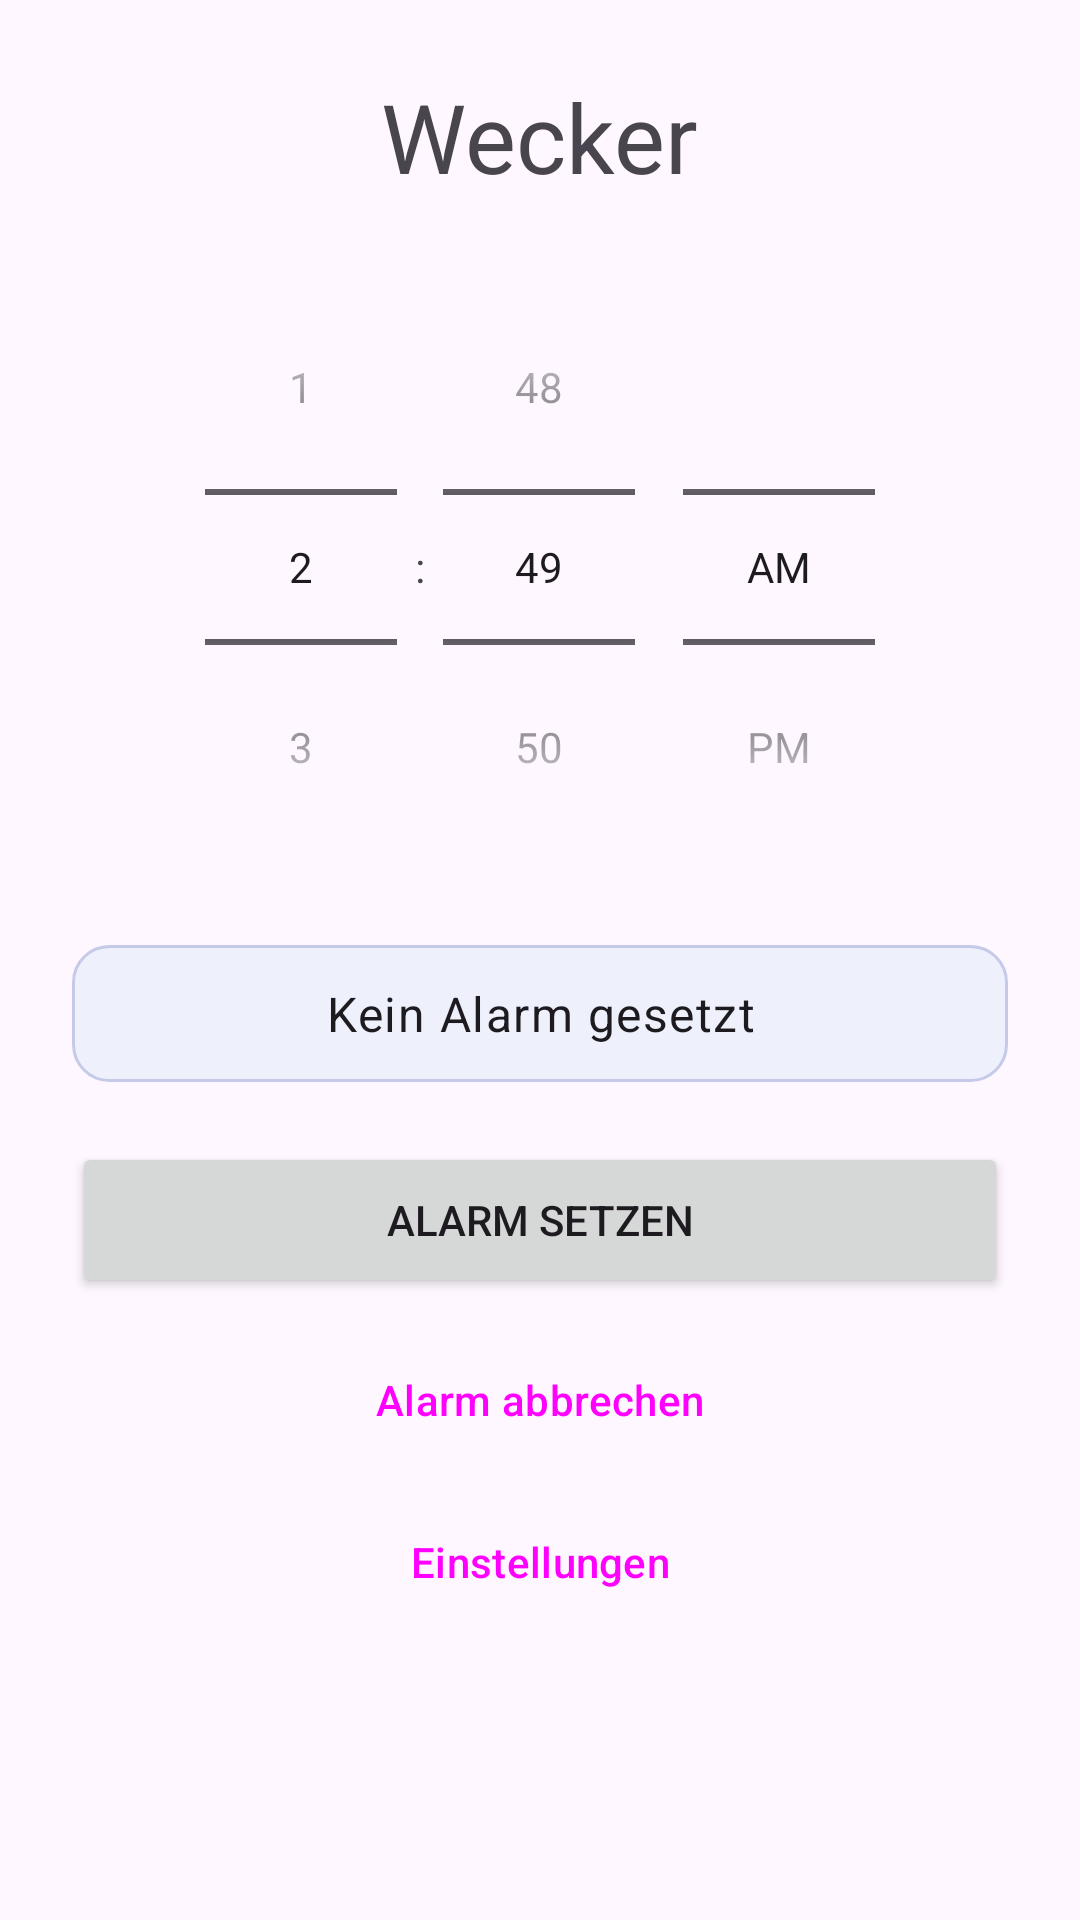

Android layout source for this screen:
<!-- AndroidManifest.xml: application theme Theme.D_AlarmApp -->
<!-- res/layout/activity_main.xml -->
<?xml version="1.0" encoding="utf-8"?>
<androidx.constraintlayout.widget.ConstraintLayout xmlns:android="http://schemas.android.com/apk/res/android"
    xmlns:app="http://schemas.android.com/apk/res-auto"
    xmlns:tools="http://schemas.android.com/tools"
    android:id="@+id/main"
    android:layout_width="match_parent"
    android:layout_height="match_parent"
    tools:context=".MainActivity">

    <ScrollView
        android:layout_width="0dp"
        android:layout_height="0dp"
        android:fillViewport="true"
        app:layout_constraintBottom_toBottomOf="parent"
        app:layout_constraintEnd_toEndOf="parent"
        app:layout_constraintStart_toStartOf="parent"
        app:layout_constraintTop_toTopOf="parent">

        <LinearLayout
            android:layout_width="match_parent"
            android:layout_height="wrap_content"
            android:gravity="center_horizontal"
            android:orientation="vertical"
            android:paddingStart="24dp"
            android:paddingEnd="24dp"
            android:paddingTop="24dp"
            android:paddingBottom="24dp">

            <TextView
                android:id="@+id/titleTextView"
                android:layout_width="wrap_content"
                android:layout_height="wrap_content"
                android:text="@string/main_title"
                android:textAppearance="@style/TextAppearance.Material3.HeadlineLarge" />

            <TimePicker
                android:id="@+id/alarmTimePicker"
                android:layout_width="wrap_content"
                android:layout_height="wrap_content"
                android:layout_marginTop="16dp"
                android:timePickerMode="spinner" />

            <TextView
                android:id="@+id/activeAlarmTextView"
                android:layout_width="match_parent"
                android:layout_height="wrap_content"
                android:layout_marginTop="20dp"
                android:background="@drawable/bg_status_card"
                android:gravity="center"
                android:padding="12dp"
                android:text="@string/no_alarm_set"
                android:textAppearance="@style/TextAppearance.Material3.BodyLarge" />

            <Button
                android:id="@+id/setAlarmButton"
                android:layout_width="match_parent"
                android:layout_height="wrap_content"
                android:layout_marginTop="20dp"
                android:minHeight="52dp"
                android:text="@string/set_alarm" />

            <Button
                android:id="@+id/cancelAlarmButton"
                style="@style/Widget.Material3.Button.OutlinedButton"
                android:layout_width="match_parent"
                android:layout_height="wrap_content"
                android:layout_marginTop="8dp"
                android:minHeight="52dp"
                android:text="@string/cancel_alarm" />

            <Button
                android:id="@+id/settingsButton"
                style="@style/Widget.Material3.Button.TextButton"
                android:layout_width="match_parent"
                android:layout_height="wrap_content"
                android:layout_marginTop="4dp"
                android:text="@string/settings" />

        </LinearLayout>
    </ScrollView>

</androidx.constraintlayout.widget.ConstraintLayout>
<!-- resources referenced by this layout -->
<resources>
  <!-- drawable bg_status_card (drawable) -->
  <?xml version="1.0" encoding="utf-8"?>
  <shape xmlns:android="http://schemas.android.com/apk/res/android">
      <solid android:color="@color/colorStatusCardFill" />
      <stroke android:width="1dp" android:color="@color/colorStatusCardStroke" />
      <corners android:radius="12dp" />
  </shape>
  <string name="cancel_alarm">Alarm abbrechen</string>
  <string name="main_title">Wecker</string>
  <string name="no_alarm_set">Kein Alarm gesetzt</string>
  <string name="set_alarm">Alarm setzen</string>
  <string name="settings">Einstellungen</string>
  <style name="Theme.D_AlarmApp" parent="Base.Theme.D_AlarmApp" />
  <color name="colorStatusCardFill">#EEF0FB</color>
  <color name="colorStatusCardStroke">#C5CAE9</color>
  <style name="Base.Theme.D_AlarmApp" parent="Theme.Material3.DayNight.NoActionBar">
          <item name="colorPrimary">@color/colorPrimary</item>
          <item name="colorOnPrimary">@color/colorOnPrimary</item>
      </style>
  <color name="colorPrimary">#5C6BC0</color>
  <color name="colorOnPrimary">#FFFFFF</color>
</resources>
